Labelled photos from "projet", an image-classification folder in houda99-hd/projet-apprentissage-profond. The possible labels are: danger sign, information sign, limitation sign, mandatory sign, priority sign, prohibitory sign, stop sign.

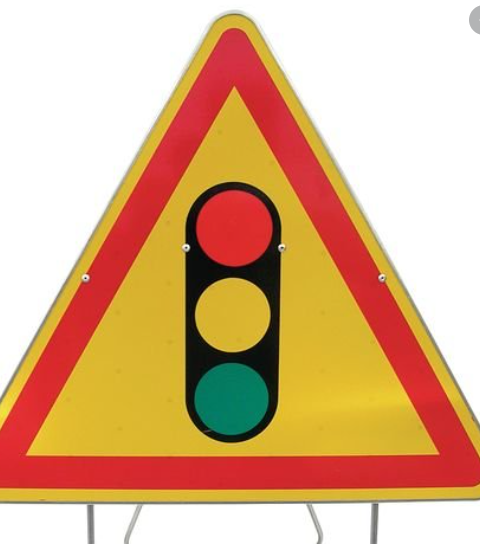
Label: danger sign

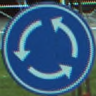
Label: mandatory sign

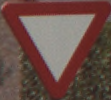
Label: priority sign

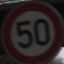
Label: limitation sign

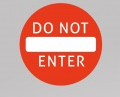
Label: prohibitory sign

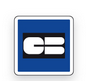
Label: information sign
